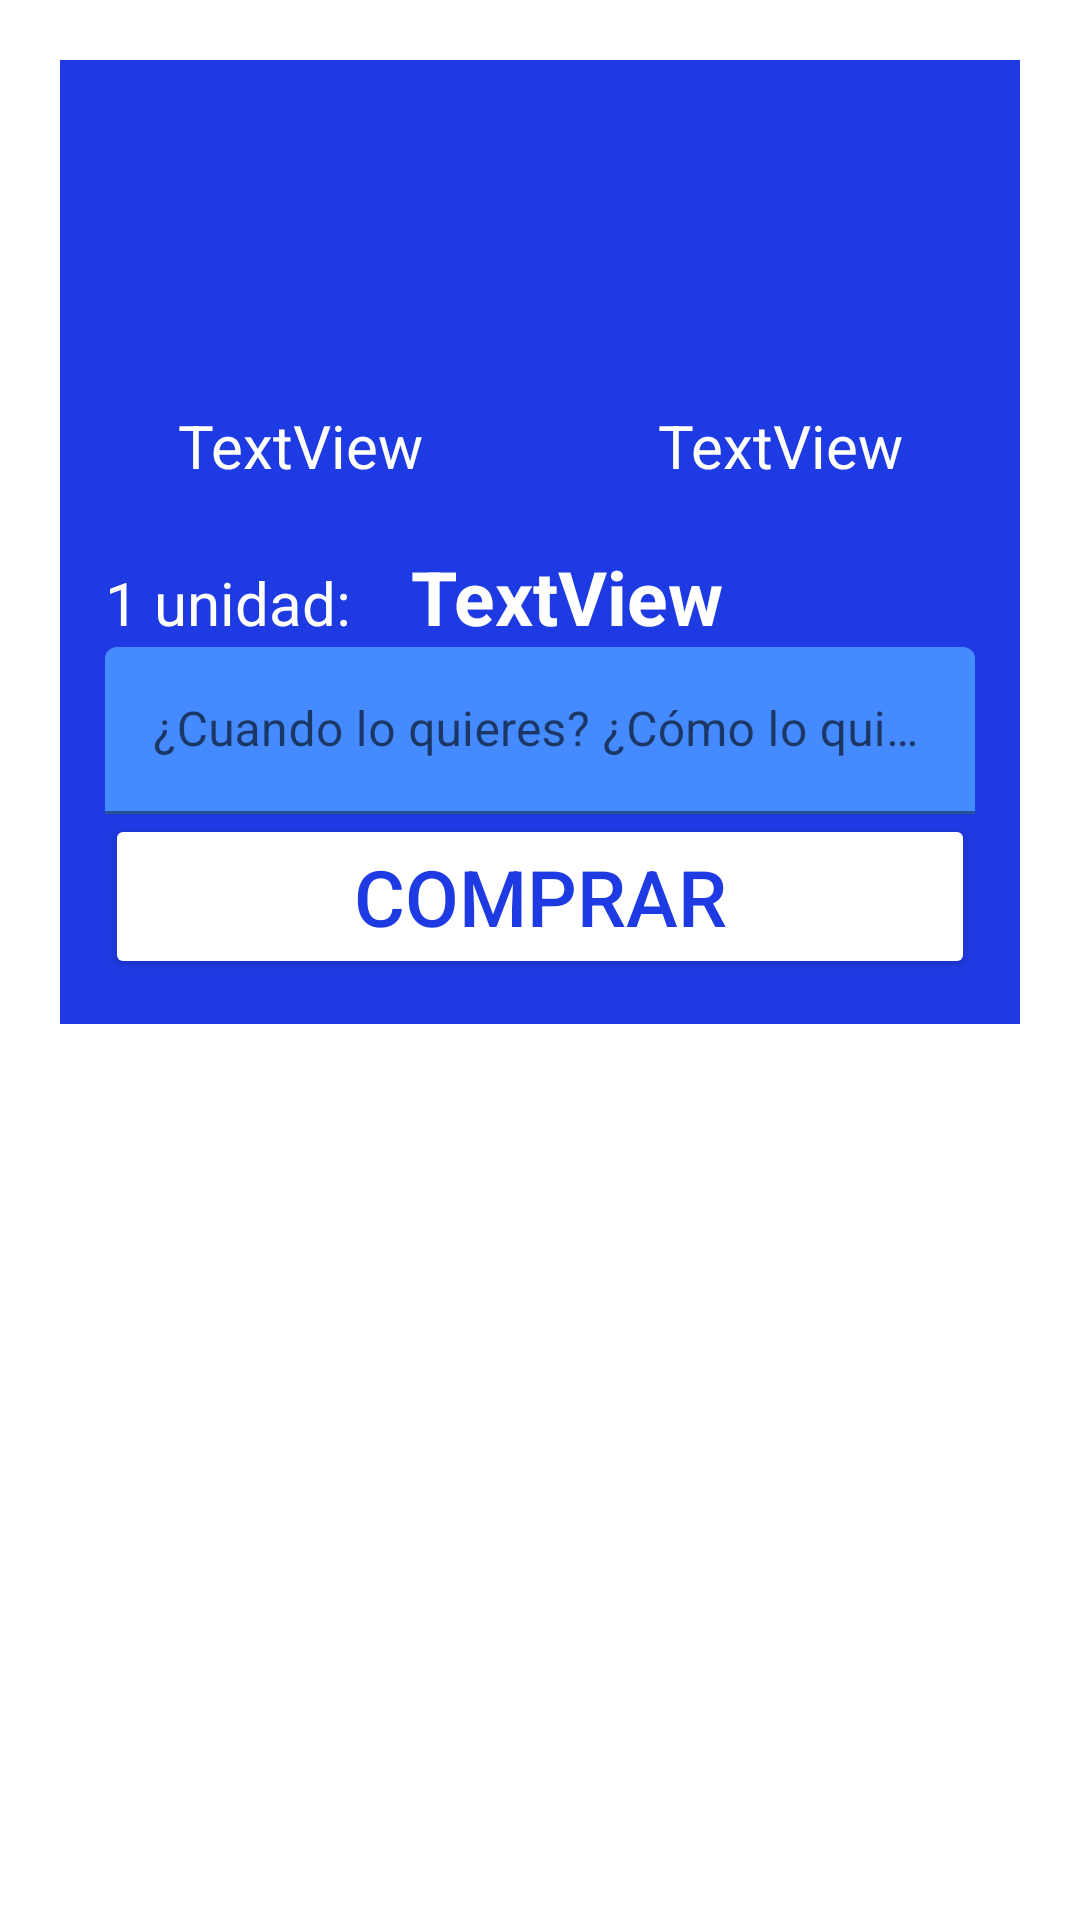

Android layout source for this screen:
<!-- AndroidManifest.xml: application theme Theme.Principal -->
<!-- res/layout/form_pedido.xml -->
<?xml version="1.0" encoding="utf-8"?>

<androidx.constraintlayout.widget.ConstraintLayout xmlns:android="http://schemas.android.com/apk/res/android"
    xmlns:app="http://schemas.android.com/apk/res-auto"
    xmlns:tools="http://schemas.android.com/tools"
    android:layout_width="match_parent"
    android:padding="20dp"
    android:layout_height="match_parent">

    <LinearLayout
        android:layout_width="match_parent"
        android:layout_height="wrap_content"
        android:orientation="vertical"
        android:background="?attr/colorPrimario"
        android:padding="15dp"
        app:layout_constraintStart_toStartOf="parent"
        app:layout_constraintTop_toTopOf="parent">


        <LinearLayout
            android:layout_width="match_parent"
            android:layout_height="wrap_content"
            android:layout_marginBottom="20dp"
            android:gravity="center"
            android:background="?attr/colorPrimario"
            android:orientation="horizontal">

            <LinearLayout
                android:layout_width="100dp"
                android:layout_height="wrap_content"
                android:layout_weight="0"
                android:background="?attr/colorPrimario"
                android:orientation="vertical">

                <ImageView
                    android:id="@+id/iv_ped_prod"
                    android:layout_width="100dp"
                    android:layout_height="100dp"
                    android:background="?attr/colorPrimario"
                    tools:srcCompat="@tools:sample/backgrounds/scenic" />

                <TextView
                    android:id="@+id/tv_ped_prod"
                    android:layout_width="match_parent"
                    android:layout_height="0dp"
                    android:layout_weight="1"
                    android:gravity="center"
                    android:background="?attr/colorPrimario"
                    android:text="TextView"
                    android:textColor="#FFFFFF"
                    android:textSize="20dp" />
            </LinearLayout>

            <ImageView
                android:id="@+id/imageView2"
                android:layout_width="60dp"
                android:layout_height="60dp"
                android:layout_weight="0"
                app:srcCompat="@drawable/doble_flecha"
                android:background="?attr/colorPrimario"
                app:tint="#FFFFFF" />

            <LinearLayout
                android:layout_width="100dp"
                android:layout_height="wrap_content"
                android:layout_weight="0"
                android:background="?attr/colorPrimario"
                android:orientation="vertical">

                <ImageView
                    android:id="@+id/iv_ped_usr"
                    android:layout_width="100dp"
                    android:layout_height="100dp"
                    android:background="?attr/colorPrimario"
                    tools:srcCompat="@tools:sample/avatars" />

                <TextView
                    android:id="@+id/tv_ped_usr"
                    android:layout_width="match_parent"
                    android:layout_height="wrap_content"
                    android:text="TextView"
                    android:gravity="center"
                    android:textColor="#FFFFFF"
                    android:background="?attr/colorPrimario"
                    android:textSize="20dp" />
            </LinearLayout>

        </LinearLayout>

        <LinearLayout
            android:layout_width="match_parent"
            android:layout_height="match_parent"
            android:background="?attr/colorPrimario"
            android:orientation="horizontal">

            <TextView
                android:id="@+id/textView4"
                android:layout_width="wrap_content"
                android:layout_height="wrap_content"
                android:layout_weight="0"
                android:layout_marginRight="20dp"
                android:text="1 unidad:"
                android:textColor="#FFFFFF"
                android:background="?attr/colorPrimario"
                android:textSize="20dp" />

            <TextView
                android:id="@+id/tv_ped_precio"
                android:layout_width="wrap_content"
                android:layout_height="wrap_content"
                android:layout_weight="0"
                android:textSize="25dp"
                android:textStyle="bold"
                android:textColor="#FFFFFF"
                android:background="?attr/colorPrimario"
                android:text="TextView" />
        </LinearLayout>

        <com.google.android.material.textfield.TextInputLayout
            android:layout_width="match_parent"
            android:layout_height="match_parent"
            android:tint="#FFFFFF"
            android:layout_weight="0">

            <com.google.android.material.textfield.TextInputEditText
                android:id="@+id/et_ped_mensaje"
                android:layout_width="match_parent"
                android:layout_height="wrap_content"
                android:backgroundTint="?attr/colorSecundario"
                android:hint="¿Cuando lo quieres? ¿Cómo lo quieres?"
                android:textColor="#FFFFFF" />
        </com.google.android.material.textfield.TextInputLayout>

        <Button
            android:id="@+id/bt_ped_comprar"
            android:layout_width="match_parent"
            android:layout_height="wrap_content"
            android:layout_weight="0"
            android:textSize="26sp"
            android:textColor="?attr/colorPrimario"
            app:backgroundTint="#FFFFFF"

            app:fontWeight="20"
            android:text="Comprar" />

    </LinearLayout>
</androidx.constraintlayout.widget.ConstraintLayout>
<!-- resources referenced by this layout -->
<resources>
  <style name="Theme.Principal" parent="Theme.MaterialComponents.DayNight.NoActionBar">
          <item name="colorPrimary">#1e3be3</item>
          <item name="colorPrimario">#1e3be3</item>
          <item name="colorSecundario">#458AFF</item>
          <item name="colorPrimarioTexto">@color/black</item>
          <item name="colorSecundarioTexto">@color/white</item>
          <item name="colorOnPrimary">@color/white</item>
          <item name="android:statusBarColor" tools:targetApi="l">?attr/colorPrimaryVariant</item>
  
          <item name="colorFondo">#FFFFFF</item>
          <item name="transparencia">#00000000</item>
  
          <item name="colorBocadillo">#E8E8E8</item>
          <item name="colorBocadilloTexto">#6C6C6C</item>
          <item name="colorAceptar">#5DC61B</item>
          <item name="colorEnviar">#8BC34A</item>
          <item name="colorRechazar">#FA3D3D</item>
          <item name="colorRecibir">#FF9800</item>
          <item name="colorBoton">#247FC2</item>
      </style>
  <color name="black">#FF000000</color>
  <color name="white">#FFFFFFFF</color>
</resources>
